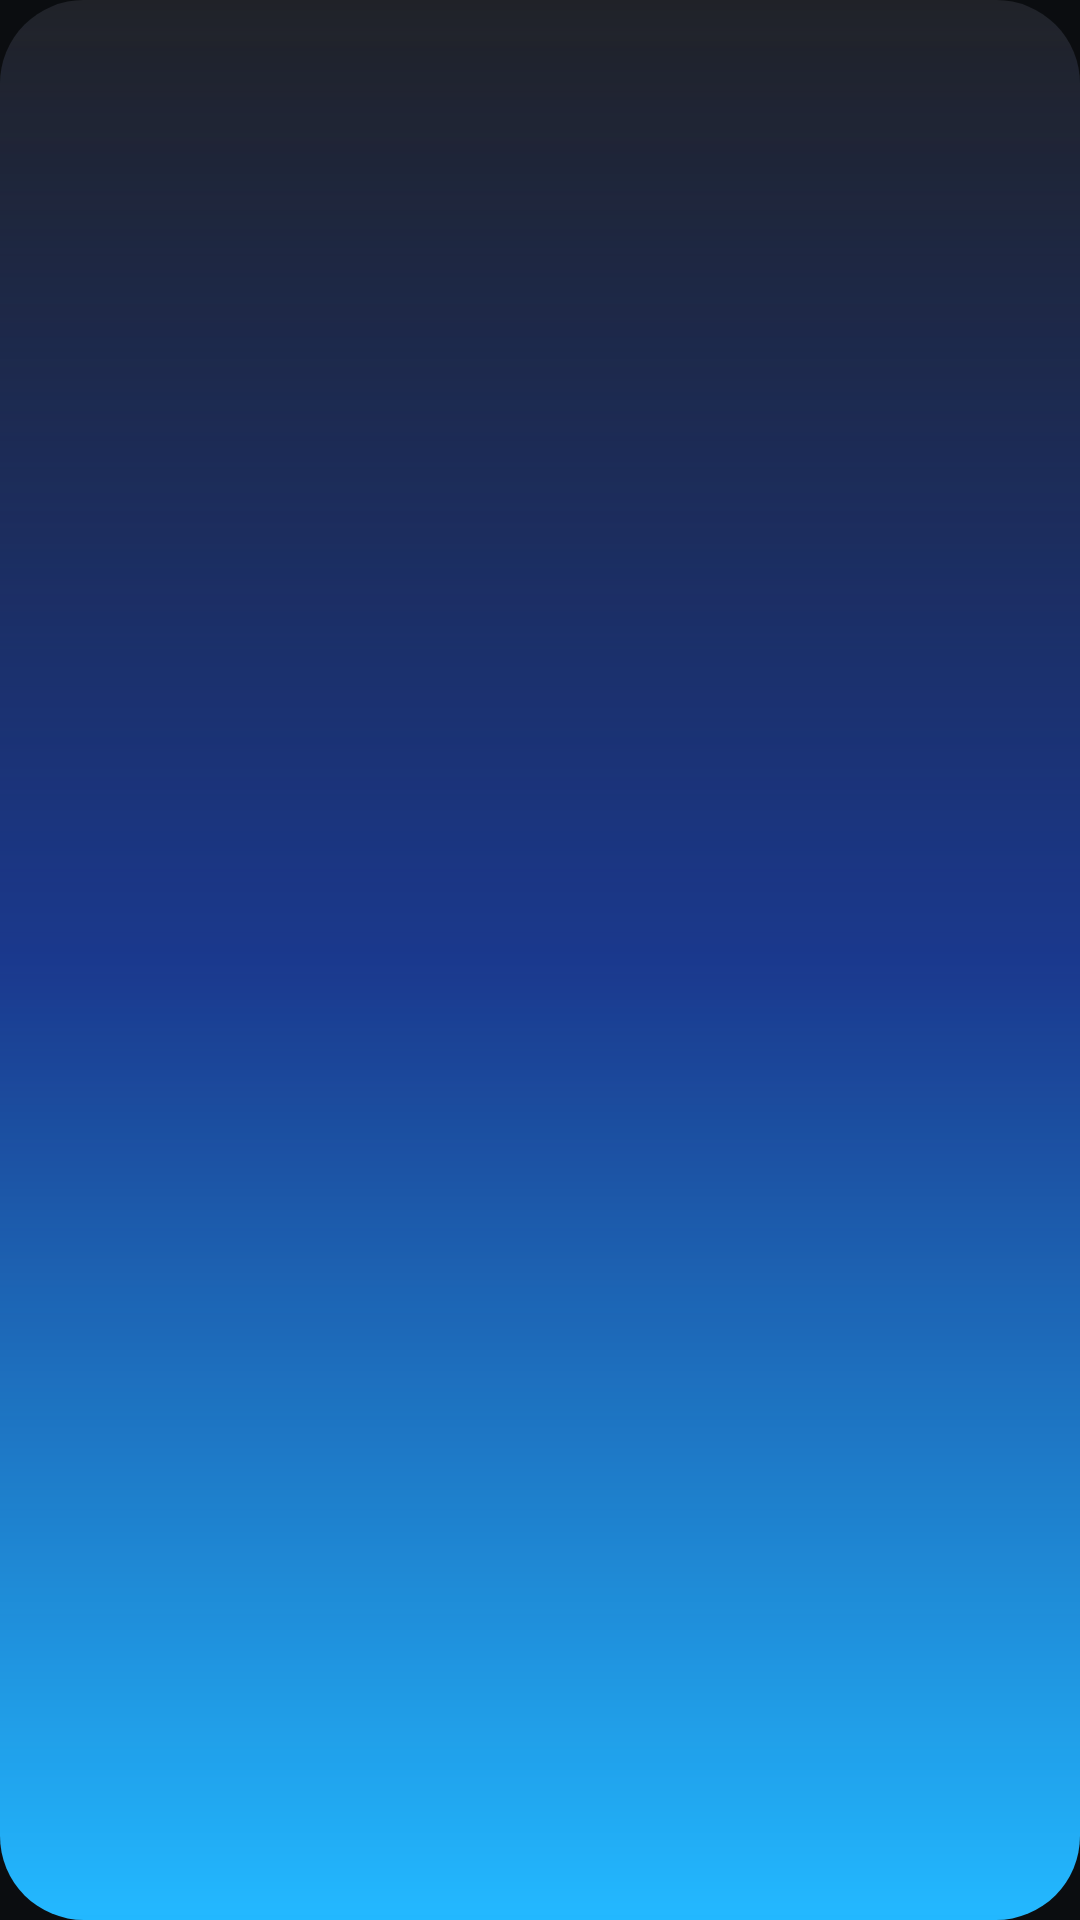

Reconstruct the res/layout file that produces this screen, plus the resources it refers to.
<!-- AndroidManifest.xml: application theme Theme.TideFit -->
<!-- res/layout/widget_preview_water.xml -->
<?xml version="1.0" encoding="utf-8"?>
<FrameLayout xmlns:android="http://schemas.android.com/apk/res/android"
    android:layout_width="match_parent" android:layout_height="match_parent">
    <ImageView android:layout_width="match_parent" android:layout_height="match_parent"
        android:scaleType="fitXY" android:src="@drawable/widget_preview_water" />
</FrameLayout>
<!-- resources referenced by this layout -->
<resources>
  <!-- drawable widget_preview_water (drawable) -->
  <?xml version="1.0" encoding="utf-8"?>
  <layer-list xmlns:android="http://schemas.android.com/apk/res/android">
      <item>
          <shape android:shape="rectangle">
              <gradient android:angle="270" android:startColor="#FF202228" android:endColor="#FF0C0D10" />
              <corners android:radius="28dp" />
          </shape>
      </item>
      <item>
          <shape android:shape="rectangle">
              <gradient android:angle="90" android:startColor="#FF22b8ff" android:centerColor="#991d4ed8" android:endColor="#001d4ed8" />
              <corners android:radius="28dp" />
          </shape>
      </item>
  </layer-list>
  <style name="Theme.TideFit" parent="android:Theme.Material.NoActionBar">
          <item name="android:windowBackground">@color/tide_window_bg</item>
          <item name="android:statusBarColor">@android:color/transparent</item>
          <item name="android:navigationBarColor">@android:color/transparent</item>
      </style>
  <color name="tide_window_bg">#0B0D10</color>
</resources>
